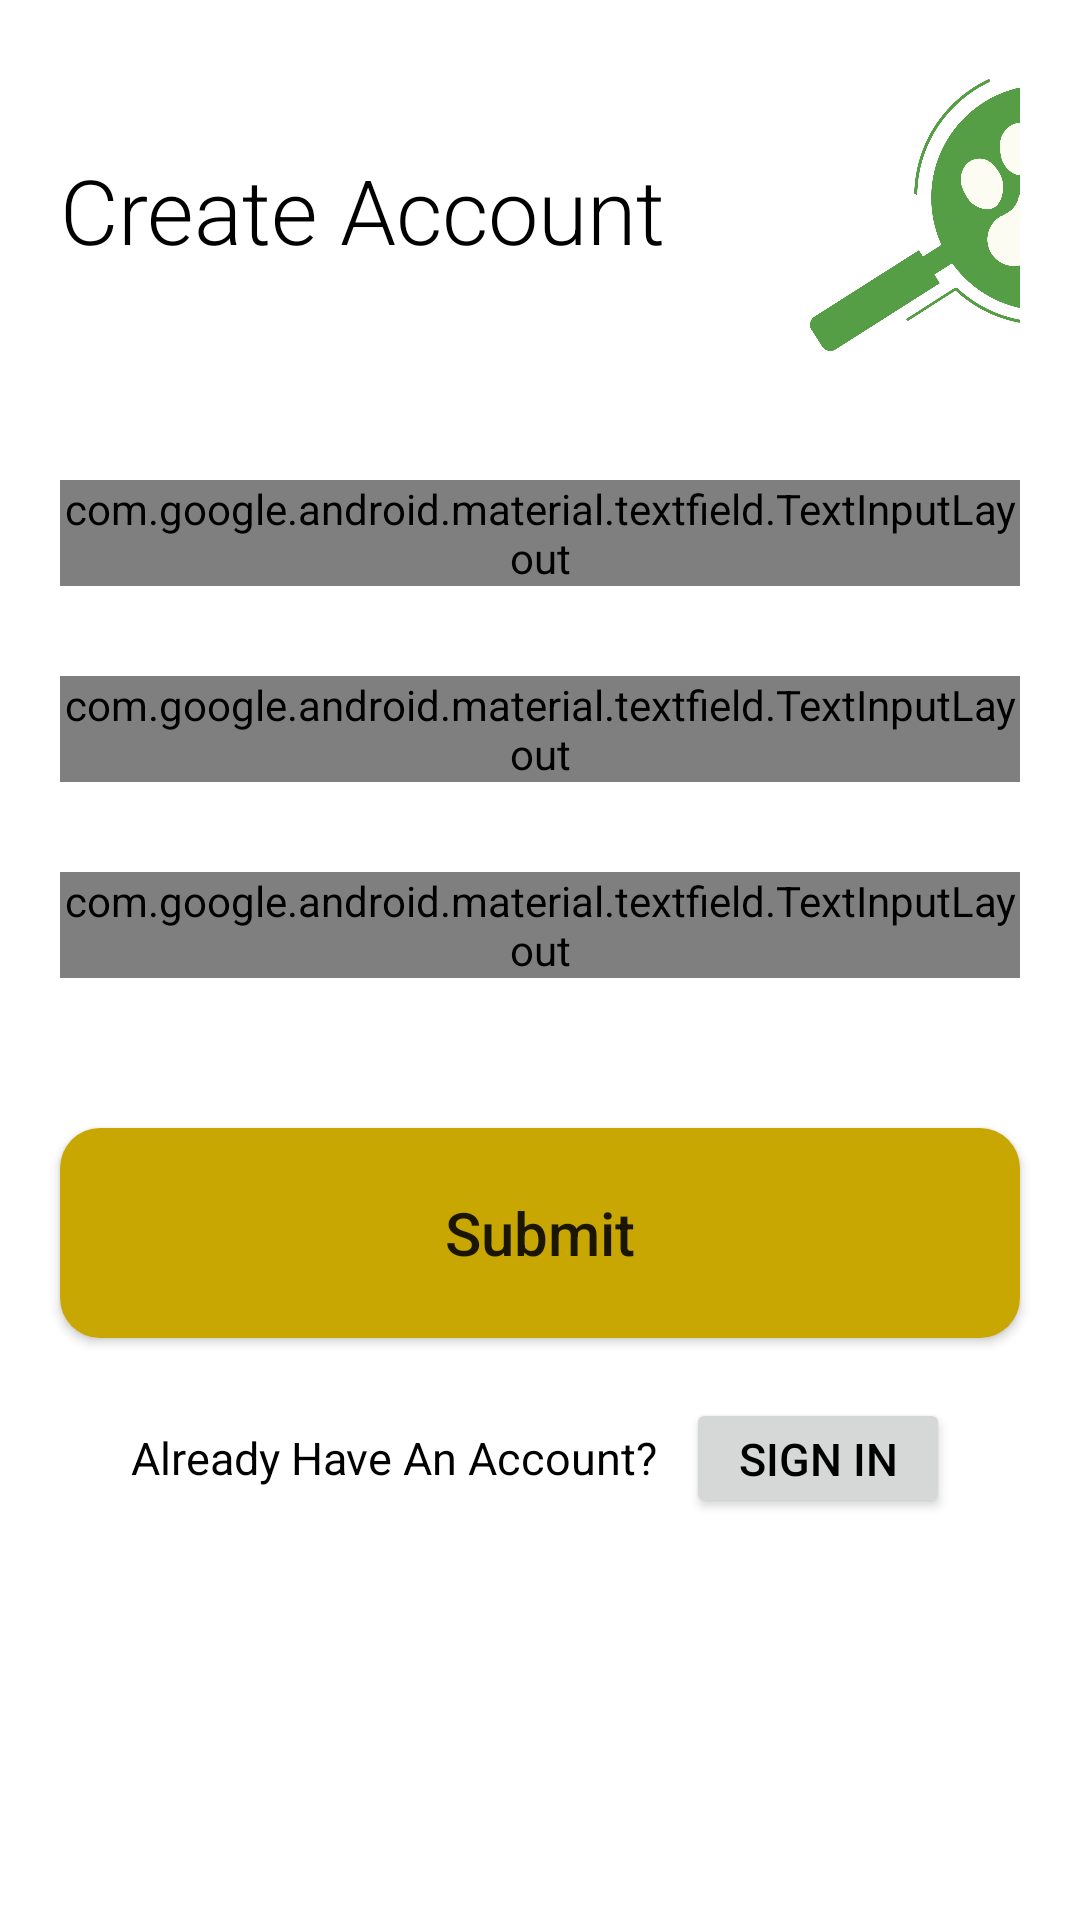

The Android layout XML behind this screen, and the referenced resources:
<!-- AndroidManifest.xml: application theme AppTheme -->
<!-- res/layout/activity_register.xml -->
<?xml version="1.0" encoding="utf-8"?>
<androidx.constraintlayout.widget.ConstraintLayout
        xmlns:android="http://schemas.android.com/apk/res/android"
        xmlns:tools="http://schemas.android.com/tools"
        xmlns:app="http://schemas.android.com/apk/res-auto"
        android:layout_width="match_parent"
        android:layout_height="match_parent"
        tools:context=".Register">
    <LinearLayout
            android:layout_width="match_parent"
            android:layout_height="match_parent"
            android:id="@+id/maii_layout_login"
            android:gravity="top|center"
            android:background="#ffff"
            android:orientation="vertical" tools:layout_editor_absoluteY="-16dp" tools:layout_editor_absoluteX="16dp">
        <LinearLayout
                android:layout_width="match_parent"
                android:layout_height="wrap_content"
                android:orientation="horizontal"
                android:gravity="center|left"
                android:layout_marginLeft="20dp"
                android:layout_marginRight="20dp"
                android:layout_marginTop="10dp"
                android:layout_marginBottom="20dp">
            <TextView
                    android:layout_width="wrap_content"
                    android:layout_height="wrap_content"
                    android:text="Create Account"
                    android:textColor="#000"
                    android:textSize="30dp"
                    android:layout_marginRight="48dp"
                    android:fontFamily="sans-serif-light"/>

            <ImageView
                    android:layout_width="120dp"
                    android:layout_height="120dp"
                    android:src="@drawable/logo"/>
        </LinearLayout>
        <com.google.android.material.textfield.TextInputLayout
                android:id="@+id/name_text_input"
                style="@style/Widget.MaterialComponents.TextInputLayout.OutlinedBox"
                android:layout_width="match_parent"
                android:layout_height="wrap_content"
                android:layout_marginLeft="20dp"
                android:layout_marginRight="20dp"
                android:layout_marginTop="10dp"
        >
            <EditText
                    android:id="@+id/name_edit_text"
                    android:layout_width="match_parent"
                    android:layout_height="70dp"
                    android:hint="Name"/>
        </com.google.android.material.textfield.TextInputLayout>
        <com.google.android.material.textfield.TextInputLayout
                android:id="@+id/email_text_input"
                style="@style/Widget.MaterialComponents.TextInputLayout.OutlinedBox"
                android:layout_width="match_parent"
                android:layout_height="wrap_content"
                android:layout_marginLeft="20dp"
                android:layout_marginRight="20dp"
                android:layout_marginTop="30dp"
        >
            <EditText
                    android:id="@+id/email_edit_text"
                    android:layout_width="match_parent"
                    android:layout_height="70dp"
                    android:hint="Email"/>
        </com.google.android.material.textfield.TextInputLayout>
        <com.google.android.material.textfield.TextInputLayout
                android:id="@+id/password_text_input"
                style="@style/Widget.MaterialComponents.TextInputLayout.OutlinedBox"
                android:layout_width="match_parent"
                app:passwordToggleEnabled="true"
                android:layout_height="wrap_content"
                android:layout_marginLeft="20dp"
                android:layout_marginRight="20dp"
                android:layout_marginTop="30dp">
            <EditText
                    android:id="@+id/password_edit_text"
                    android:layout_width="match_parent"
                    android:layout_height="70dp"
                    android:inputType="textPassword"
                    android:hint="Password"/>
        </com.google.android.material.textfield.TextInputLayout>

        <Button
                android:id="@+id/submit_button"
                android:layout_width="match_parent"
                android:layout_height="70dp"
                android:layout_marginLeft="20dp"
                android:layout_marginRight="20dp"
                android:layout_marginTop="50dp"
                android:textSize="20dp"
                android:text="Submit"
                android:textAllCaps="false"
                android:background="@drawable/rounded_button"/>
    <LinearLayout
            android:layout_width="match_parent"
            android:layout_height="80dp"
            android:orientation="horizontal"
            android:layout_marginRight="30dp"
            android:layout_marginLeft="30dp"
            android:gravity="center">
        <TextView
                android:layout_width="wrap_content"
                android:layout_height="wrap_content"
                android:text="Already Have An Account?"
                android:textColor="#000"
                android:textSize="15dp"
                android:gravity="center"
                android:layout_marginTop="20dp"
                android:layout_marginBottom="20dp"/>
        <Button
                android:id="@+id/back_signIn"
                android:layout_width="wrap_content"
                android:layout_height="wrap_content"
                android:text="Sign in"
                android:textColor="#000"
                android:textSize="15dp"
                android:gravity="center"
                android:layout_marginTop="20dp"
                android:layout_marginBottom="20dp"
                android:layout_marginLeft="10dp"
        />
    </LinearLayout>
    </LinearLayout>

</androidx.constraintlayout.widget.ConstraintLayout>
<!-- resources referenced by this layout -->
<resources>
  <!-- drawable logo: png bitmap (drawable, 64902 bytes) -->
  <!-- drawable rounded_button (drawable) -->
  <?xml version="1.0" encoding="utf-8"?>
  <shape xmlns:android="http://schemas.android.com/apk/res/android"
              android:shape="rectangle">
      <corners android:radius="40px"/>
      <solid android:color="@color/buttonColor"/>
  
  </shape>
  <style name="AppTheme" parent="Theme.AppCompat.Light.NoActionBar">
          
          <item name="colorPrimary">@color/colorPrimary</item>
          <item name="colorPrimaryDark">@color/colorPrimaryDark</item>
          <item name="colorAccent">@color/colorLabelFocused</item>
      </style>
  <color name="buttonColor">#c8a703</color>
  <color name="colorPrimary">#6200EE</color>
  <color name="colorPrimaryDark">#3700B3</color>
  <color name="colorLabelFocused">#418633</color>
</resources>
